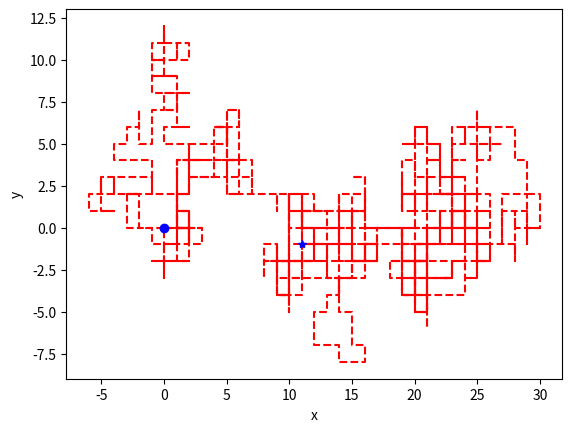

The matplotlib source for this figure:
# -*- coding: utf-8 -*-
"""
Created on Tue Sep 10 19:41:52 2024

[redacted]
"""

import random
import numpy as np
import matplotlib.pyplot as plt

N = 1000        #number of steps
d = 1           #step lenght
x = np.zeros(N + 1)
y = np.zeros(N + 1)

x[0]=0; y[0]=0 # set initial position

step = 0
for i in range(0,N,1):
    r = random.random()
    if(0 <= r < 0.25):
        y[i+1] = y[i] + d
        x[i+1] = x[i]
    elif(0.25 <= r < 0.5):
        x[i+1] = x[i] + d
        y[i+1] = y[i] 
    elif(0.5 <= r < 0.75):
        y[i+1] = y[i] - d
        x[i+1] = x[i]
    else:
        x[i+1] = x[i] - d
        y[i+1] = y[i] 
        
# plot path (mark start and stop with blue o and *, respectively)
plt.plot(x, y, 'r--', x[0], y[0], 'bo', x[-1], y[-1], 'b*')
plt.xlabel('x'); plt.ylabel('y')
plt.show()